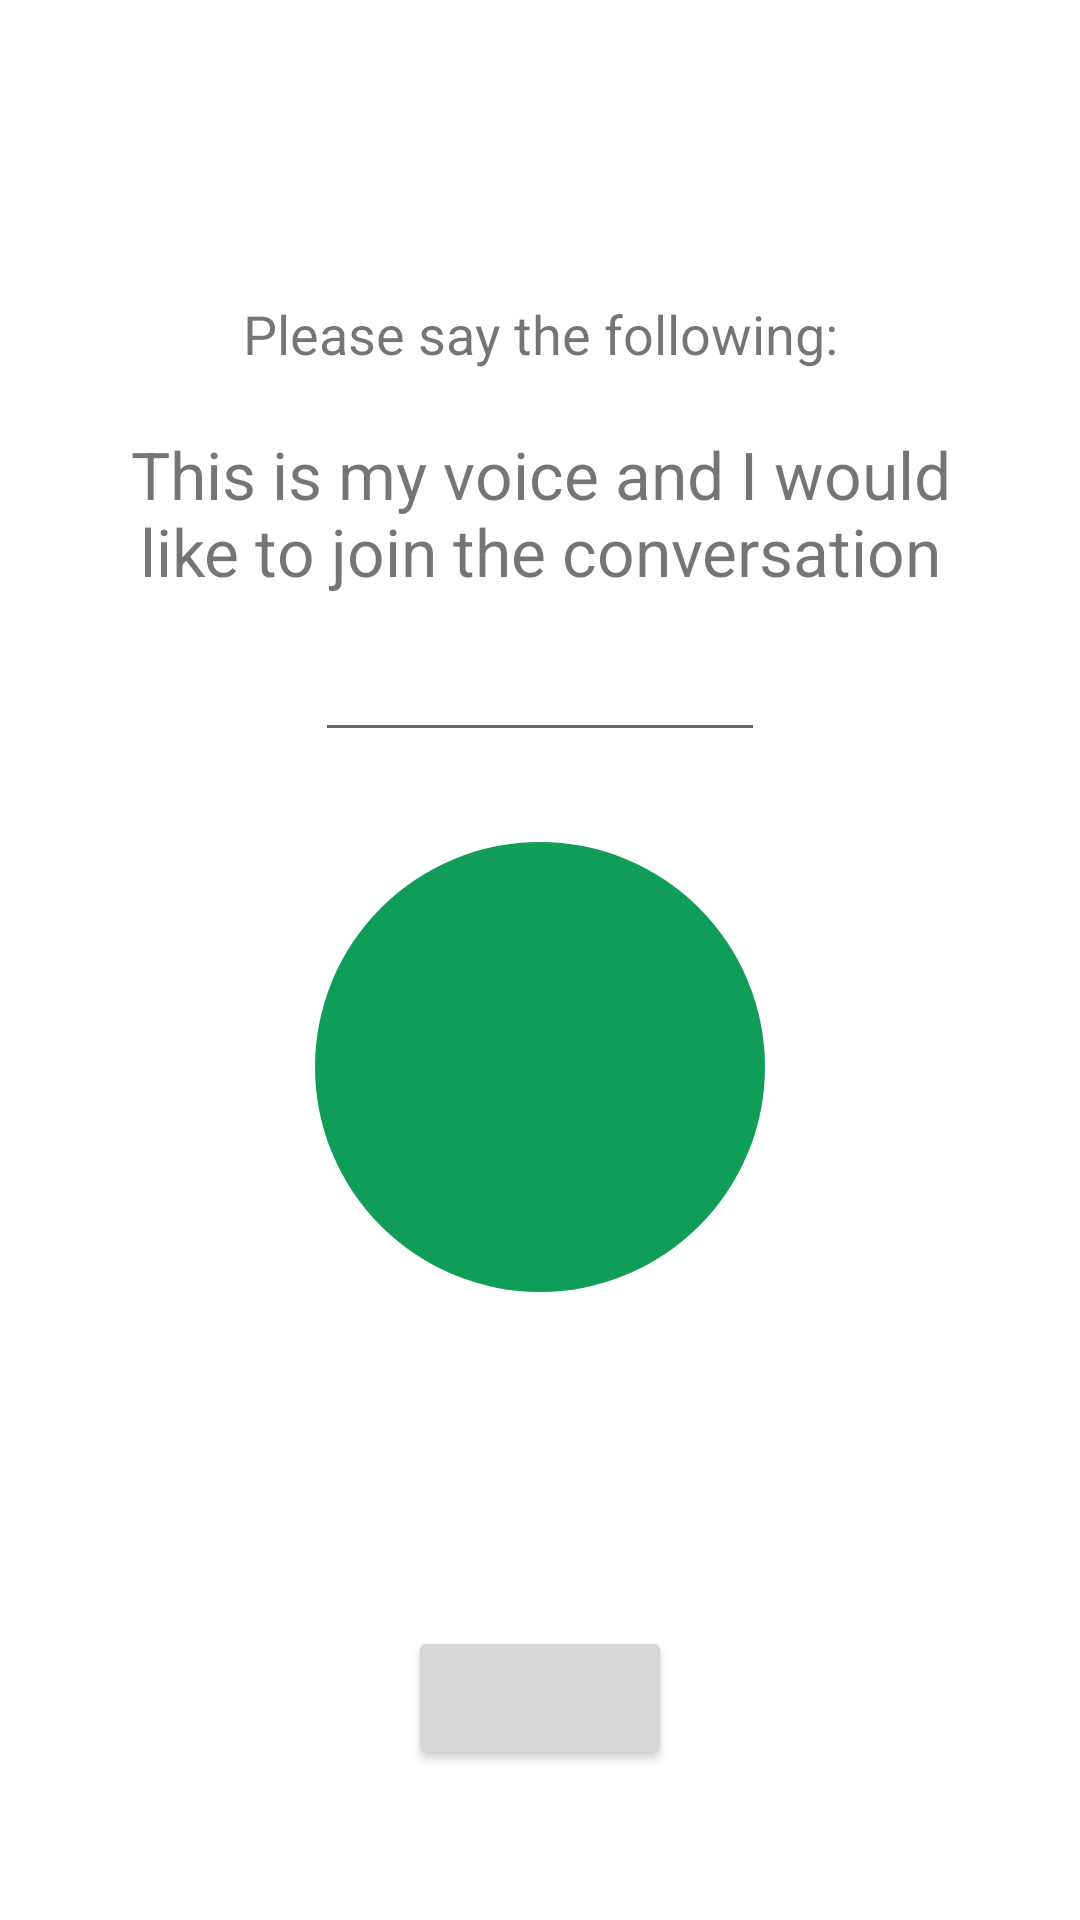

Produce the Android XML layout that renders to this screen, including the resource entries it uses.
<!-- AndroidManifest.xml: application theme Theme.LightMediator -->
<!-- res/layout/activity_config_conversation.xml -->
<?xml version="1.0" encoding="utf-8"?>
<androidx.constraintlayout.widget.ConstraintLayout xmlns:android="http://schemas.android.com/apk/res/android"
    xmlns:app="http://schemas.android.com/apk/res-auto"
    xmlns:tools="http://schemas.android.com/tools"
    android:layout_width="match_parent"
    android:layout_height="match_parent"
    tools:context="ami.proj.lightmediator.ConfigConversationActivity">

    <TextView
        android:id="@+id/display_number_users"
        android:layout_width="wrap_content"
        android:layout_height="wrap_content"
        android:layout_marginTop="30dp"
        app:layout_constraintEnd_toEndOf="parent"
        app:layout_constraintStart_toStartOf="parent"
        app:layout_constraintTop_toTopOf="parent"
        tools:text="Number of users: X" />

    <TextView
        android:id="@+id/instruction_text"
        android:layout_width="wrap_content"
        android:layout_height="wrap_content"
        app:layout_constraintEnd_toEndOf="parent"
        app:layout_constraintStart_toStartOf="parent"
        app:layout_constraintTop_toBottomOf="@id/display_number_users"
        android:text="Please say the following:"
        android:gravity="center"
        android:textSize="18dp"
        android:layout_marginTop="50sp"
        />

    <TextView
        android:id="@+id/phrase_text"
        android:layout_width="wrap_content"
        android:layout_height="wrap_content"
        app:layout_constraintEnd_toEndOf="parent"
        app:layout_constraintStart_toStartOf="parent"
        app:layout_constraintTop_toBottomOf="@id/instruction_text"
        android:text="This is my voice and I would like to join the conversation"
        android:gravity="center"
        android:paddingStart="30sp"
        android:paddingEnd="30sp"
        android:textSize="22dp"
        android:layout_marginTop="20sp"
        />

    <LinearLayout
        android:id="@+id/color_user"
        android:layout_width="wrap_content"
        android:layout_height="wrap_content"
        android:gravity="center"
        android:orientation="vertical"
        app:layout_constraintBottom_toBottomOf="parent"
        app:layout_constraintEnd_toEndOf="parent"
        app:layout_constraintStart_toStartOf="parent"
        app:layout_constraintTop_toTopOf="parent"
        tools:ignore="UseCompoundDrawables">

        <EditText
            android:maxLength="20"
            android:id="@+id/user_id"
            android:layout_width="150sp"
            android:layout_height="wrap_content"
            android:gravity="center"
            android:inputType="textCapWords"
            app:layout_constraintEnd_toEndOf="parent"
            app:layout_constraintStart_toStartOf="parent"
            app:layout_constraintTop_toTopOf="parent"
            tools:ignore="Autofill"
            tools:text="User i" />

        <ImageView
            android:id="@+id/circle_color"
            android:layout_width="150sp"
            android:layout_height="150sp"
            android:layout_marginTop="30dp"
            android:contentDescription="@string/color_of_user"
            android:src="@drawable/circle_color_display"
            app:layout_constraintEnd_toEndOf="parent"
            app:layout_constraintStart_toStartOf="parent"
            app:layout_constraintTop_toBottomOf="@id/user_id" />

    </LinearLayout>

    <Button
        android:id="@+id/next_button"
        android:layout_width="wrap_content"
        android:layout_height="wrap_content"
        android:layout_marginBottom="50dp"
        app:layout_constraintBottom_toBottomOf="parent"
        app:layout_constraintEnd_toEndOf="parent"
        app:layout_constraintStart_toStartOf="parent"
        tools:text="Next User" />


</androidx.constraintlayout.widget.ConstraintLayout>
<!-- resources referenced by this layout -->
<resources>
  <!-- drawable circle_color_display (drawable) -->
  <?xml version="1.0" encoding="utf-8"?>
  <shape xmlns:android="http://schemas.android.com/apk/res/android" android:shape="oval">
      <solid android:color="#0f9d58" />
  </shape>
  <string name="color_of_user">color of user</string>
  <style name="Theme.LightMediator" parent="Theme.MaterialComponents.DayNight.DarkActionBar">
          
          <item name="colorPrimary">@color/purple_500</item>
          <item name="colorPrimaryVariant">@color/purple_700</item>
          <item name="colorOnPrimary">@color/white</item>
          
          <item name="colorSecondary">@color/teal_200</item>
          <item name="colorSecondaryVariant">@color/teal_700</item>
          <item name="colorOnSecondary">@color/black</item>
          
          <item name="android:statusBarColor" tools:targetApi="l">?attr/colorPrimaryVariant</item>
          
      </style>
  <!-- not gathered from this repository: default colours our renderer supplied (Android Studio template values) -->
  <color name="purple_500">#FF6200EE</color>
  <color name="purple_700">#FF3700B3</color>
  <color name="teal_200">#FF03DAC5</color>
  <color name="teal_700">#FF018786</color>
  <color name="black">#FF000000</color>
  <color name="white">#FFFFFFFF</color>
</resources>
